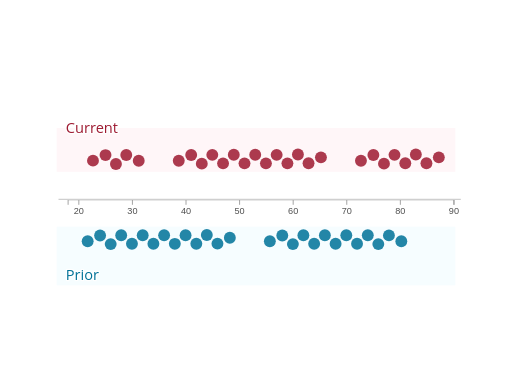
t = 0.00 s
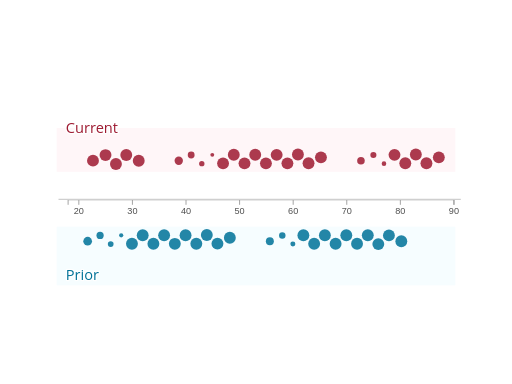
t = 0.40 s
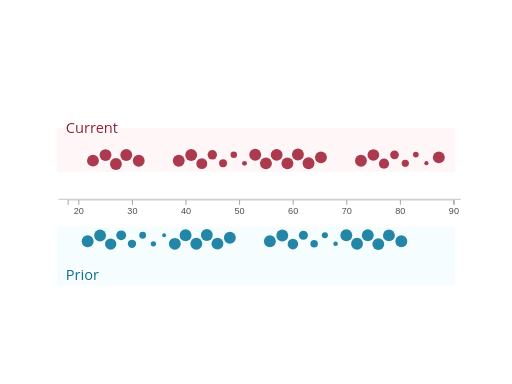
t = 0.77 s
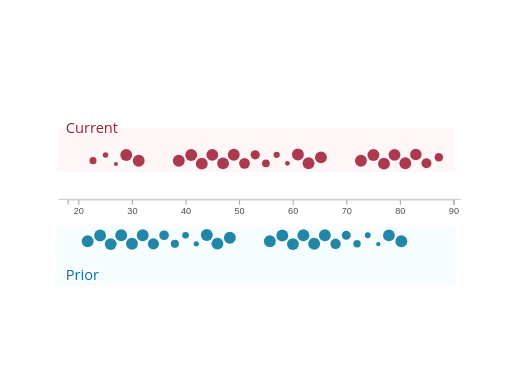
t = 1.16 s
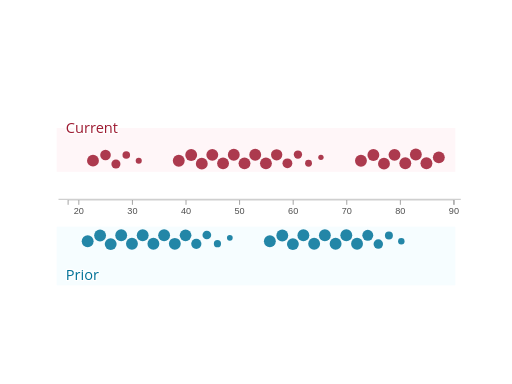
t = 1.50 s
t = 1.94 s: frame unchanged from t = 0.00 s, image omitted

The animated SVG that drew these frames (rendered in a browser with its animation timeline set to each time). Animation: 54 SMIL elements (animate=54); one cycle of 1.94 s.

<?xml version="1.0" encoding="UTF-8"?>
<svg xmlns="http://www.w3.org/2000/svg" id="mirrored-beeswarm" data-pattern-id="d3-pattern-mirrored-beeswarm" role="img" viewBox="0 0 560 420" font-family="Open Sans, Arial, sans-serif" aria-labelledby="mirrored-beeswarm-title mirrored-beeswarm-desc"><rect x="62" y="248" width="436" height="64" fill="#cdf3ff" fill-opacity="0.18"></rect><rect x="62" y="140" width="436" height="48" fill="#ffccd5" fill-opacity="0.18"></rect><title id="mirrored-beeswarm-title">Mirrored beeswarm</title><desc id="mirrored-beeswarm-desc">Two groups mirror around a central quantitative axis.</desc><g class="axis" transform="translate(0,218)" fill="none" font-size="10" font-family="sans-serif" text-anchor="middle"><path class="domain" stroke="#9c9c9c" d="M74.5,6V0.5H496.5V6"></path><g class="tick" opacity="1" transform="translate(86.22222222222221,0)"><line stroke="#9c9c9c" y2="6"></line><text fill="currentColor" y="9" dy="0.71em" style="fill: rgb(79, 79, 79);">20</text></g><g class="tick" opacity="1" transform="translate(144.83333333333331,0)"><line stroke="#9c9c9c" y2="6"></line><text fill="currentColor" y="9" dy="0.71em" style="fill: rgb(79, 79, 79);">30</text></g><g class="tick" opacity="1" transform="translate(203.44444444444446,0)"><line stroke="#9c9c9c" y2="6"></line><text fill="currentColor" y="9" dy="0.71em" style="fill: rgb(79, 79, 79);">40</text></g><g class="tick" opacity="1" transform="translate(262.05555555555554,0)"><line stroke="#9c9c9c" y2="6"></line><text fill="currentColor" y="9" dy="0.71em" style="fill: rgb(79, 79, 79);">50</text></g><g class="tick" opacity="1" transform="translate(320.6666666666667,0)"><line stroke="#9c9c9c" y2="6"></line><text fill="currentColor" y="9" dy="0.71em" style="fill: rgb(79, 79, 79);">60</text></g><g class="tick" opacity="1" transform="translate(379.27777777777777,0)"><line stroke="#9c9c9c" y2="6"></line><text fill="currentColor" y="9" dy="0.71em" style="fill: rgb(79, 79, 79);">70</text></g><g class="tick" opacity="1" transform="translate(437.8888888888889,0)"><line stroke="#9c9c9c" y2="6"></line><text fill="currentColor" y="9" dy="0.71em" style="fill: rgb(79, 79, 79);">80</text></g><g class="tick" opacity="1" transform="translate(496.5,0)"><line stroke="#9c9c9c" y2="6"></line><text fill="currentColor" y="9" dy="0.71em" style="fill: rgb(79, 79, 79);">90</text></g></g><line x1="64" x2="504" y1="218" y2="218" stroke="#cfcfcf" stroke-width="1.4"></line><g><circle cx="95.87535657042531" cy="263.83138634563664" fill="#007298" fill-opacity="0.86" r="6.5"><animate attributeName="r" from="2" to="6.5" dur="0.55s" begin="0.06s" fill="freeze"></animate></circle><circle cx="195.5137487767977" cy="175.82985157526113" fill="#9e1b32" fill-opacity="0.86" r="6.5"><animate attributeName="r" from="2" to="6.5" dur="0.55s" begin="0.08499999999999999s" fill="freeze"></animate></circle><circle cx="295.15313323914006" cy="263.8313830660119" fill="#007298" fill-opacity="0.86" r="6.5"><animate attributeName="r" from="2" to="6.5" dur="0.55s" begin="0.11s" fill="freeze"></animate></circle><circle cx="394.7910719386851" cy="175.82681717458047" fill="#9e1b32" fill-opacity="0.86" r="6.5"><animate attributeName="r" from="2" to="6.5" dur="0.55s" begin="0.135s" fill="freeze"></animate></circle><circle cx="109.45755931500332" cy="257.51481137543027" fill="#007298" fill-opacity="0.86" r="6.5"><animate attributeName="r" from="2" to="6.5" dur="0.55s" begin="0.16s" fill="freeze"></animate></circle><circle cx="209.09691106080774" cy="169.51535488958305" fill="#9e1b32" fill-opacity="0.86" r="6.5"><animate attributeName="r" from="2" to="6.5" dur="0.55s" begin="0.185s" fill="freeze"></animate></circle><circle cx="308.73534011680437" cy="257.51481697438885" fill="#007298" fill-opacity="0.86" r="6.5"><animate attributeName="r" from="2" to="6.5" dur="0.55s" begin="0.21000000000000002s" fill="freeze"></animate></circle><circle cx="408.3755198621497" cy="169.5150547330031" fill="#9e1b32" fill-opacity="0.86" r="6.5"><animate attributeName="r" from="2" to="6.5" dur="0.55s" begin="0.23500000000000001s" fill="freeze"></animate></circle><circle cx="121.07345319193988" cy="266.9929754117627" fill="#007298" fill-opacity="0.86" r="6.5"><animate attributeName="r" from="2" to="6.5" dur="0.55s" begin="0.26s" fill="freeze"></animate></circle><circle cx="220.7125347068864" cy="178.99385570577334" fill="#9e1b32" fill-opacity="0.86" r="6.5"><animate attributeName="r" from="2" to="6.5" dur="0.55s" begin="0.28500000000000003s" fill="freeze"></animate></circle><circle cx="320.35123459571145" cy="266.99298057967144" fill="#007298" fill-opacity="0.86" r="6.5"><animate attributeName="r" from="2" to="6.5" dur="0.55s" begin="0.31s" fill="freeze"></animate></circle><circle cx="419.9855343379481" cy="179.0003366127178" fill="#9e1b32" fill-opacity="0.86" r="6.5"><animate attributeName="r" from="2" to="6.5" dur="0.55s" begin="0.335s" fill="freeze"></animate></circle><circle cx="132.55698895483738" cy="257.3562149223951" fill="#007298" fill-opacity="0.86" r="6.5"><animate attributeName="r" from="2" to="6.5" dur="0.55s" begin="0.36000000000000004s" fill="freeze"></animate></circle><circle cx="232.19562311990353" cy="169.35656199810123" fill="#9e1b32" fill-opacity="0.86" r="6.5"><animate attributeName="r" from="2" to="6.5" dur="0.55s" begin="0.385s" fill="freeze"></animate></circle><circle cx="331.83472586262826" cy="257.35616750691156" fill="#007298" fill-opacity="0.86" r="6.5"><animate attributeName="r" from="2" to="6.5" dur="0.55s" begin="0.41000000000000003s" fill="freeze"></animate></circle><circle cx="431.48179038039444" cy="169.3790069509433" fill="#9e1b32" fill-opacity="0.86" r="6.5"><animate attributeName="r" from="2" to="6.5" dur="0.55s" begin="0.435s" fill="freeze"></animate></circle><circle cx="144.32296504398258" cy="266.6440573380378" fill="#007298" fill-opacity="0.86" r="6.5"><animate attributeName="r" from="2" to="6.5" dur="0.55s" begin="0.46s" fill="freeze"></animate></circle><circle cx="243.96194896766605" cy="178.64395908091174" fill="#9e1b32" fill-opacity="0.86" r="6.5"><animate attributeName="r" from="2" to="6.5" dur="0.55s" begin="0.48500000000000004s" fill="freeze"></animate></circle><circle cx="343.6007512292966" cy="266.6439440727833" fill="#007298" fill-opacity="0.86" r="6.5"><animate attributeName="r" from="2" to="6.5" dur="0.55s" begin="0.51s" fill="freeze"></animate></circle><circle cx="443.28675599258895" cy="178.6188840073095" fill="#9e1b32" fill-opacity="0.86" r="6.5"><animate attributeName="r" from="2" to="6.5" dur="0.55s" begin="0.535s" fill="freeze"></animate></circle><circle cx="156.06224727315413" cy="257.3220810171285" fill="#007298" fill-opacity="0.86" r="6.5"><animate attributeName="r" from="2" to="6.5" dur="0.55s" begin="0.56s" fill="freeze"></animate></circle><circle cx="255.70117994314882" cy="169.32191684344053" fill="#9e1b32" fill-opacity="0.86" r="6.5"><animate attributeName="r" from="2" to="6.5" dur="0.55s" begin="0.585s" fill="freeze"></animate></circle><circle cx="355.3405015475546" cy="257.32254757831896" fill="#007298" fill-opacity="0.86" r="6.5"><animate attributeName="r" from="2" to="6.5" dur="0.55s" begin="0.6100000000000001s" fill="freeze"></animate></circle><circle cx="454.8116981390101" cy="169.03241876265835" fill="#9e1b32" fill-opacity="0.86" r="6.5"><animate attributeName="r" from="2" to="6.5" dur="0.55s" begin="0.635s" fill="freeze"></animate></circle><circle cx="167.77842221532438" cy="266.673229214151" fill="#007298" fill-opacity="0.86" r="6.5"><animate attributeName="r" from="2" to="6.5" dur="0.55s" begin="0.6600000000000001s" fill="freeze"></animate></circle><circle cx="267.4172484498535" cy="178.6731985819169" fill="#9e1b32" fill-opacity="0.86" r="6.5"><animate attributeName="r" from="2" to="6.5" dur="0.55s" begin="0.685s" fill="freeze"></animate></circle><circle cx="367.05553842523676" cy="266.67515007819594" fill="#007298" fill-opacity="0.86" r="6.5"><animate attributeName="r" from="2" to="6.5" dur="0.55s" begin="0.71s" fill="freeze"></animate></circle><circle cx="466.4067415988746" cy="178.5146702260393" fill="#9e1b32" fill-opacity="0.86" r="6.5"><animate attributeName="r" from="2" to="6.5" dur="0.55s" begin="0.7350000000000001s" fill="freeze"></animate></circle><circle cx="179.4990866243237" cy="257.32773905489626" fill="#007298" fill-opacity="0.86" r="6.5"><animate attributeName="r" from="2" to="6.5" dur="0.55s" begin="0.76s" fill="freeze"></animate></circle><circle cx="279.13797930212075" cy="169.32779250065926" fill="#9e1b32" fill-opacity="0.86" r="6.5"><animate attributeName="r" from="2" to="6.5" dur="0.55s" begin="0.7850000000000001s" fill="freeze"></animate></circle><circle cx="378.77202538256034" cy="257.324570814715" fill="#007298" fill-opacity="0.86" r="6.5"><animate attributeName="r" from="2" to="6.5" dur="0.55s" begin="0.81s" fill="freeze"></animate></circle><circle cx="479.9719988614602" cy="172.11281148619807" fill="#9e1b32" fill-opacity="0.86" r="6.5"><animate attributeName="r" from="2" to="6.5" dur="0.55s" begin="0.835s" fill="freeze"></animate></circle><circle cx="191.21723925190568" cy="266.67622448212256" fill="#007298" fill-opacity="0.86" r="6.5"><animate attributeName="r" from="2" to="6.5" dur="0.55s" begin="0.8600000000000001s" fill="freeze"></animate></circle><circle cx="290.85615737011693" cy="178.67624617430621" fill="#9e1b32" fill-opacity="0.86" r="6.5"><animate attributeName="r" from="2" to="6.5" dur="0.55s" begin="0.885s" fill="freeze"></animate></circle><circle cx="390.5087364961154" cy="266.6496000165321" fill="#007298" fill-opacity="0.86" r="6.5"><animate attributeName="r" from="2" to="6.5" dur="0.55s" begin="0.9100000000000001s" fill="freeze"></animate></circle><circle cx="101.70771649691883" cy="175.69603783378545" fill="#9e1b32" fill-opacity="0.86" r="6.5"><animate attributeName="r" from="2" to="6.5" dur="0.55s" begin="0.935s" fill="freeze"></animate></circle><circle cx="202.95317370310917" cy="257.35021111313984" fill="#007298" fill-opacity="0.86" r="6.5"><animate attributeName="r" from="2" to="6.5" dur="0.55s" begin="0.96s" fill="freeze"></animate></circle><circle cx="302.5920580748431" cy="169.35018995775454" fill="#9e1b32" fill-opacity="0.86" r="6.5"><animate attributeName="r" from="2" to="6.5" dur="0.55s" begin="0.9850000000000001s" fill="freeze"></animate></circle><circle cx="402.26942467774444" cy="257.3529405426253" fill="#007298" fill-opacity="0.86" r="6.5"><animate attributeName="r" from="2" to="6.5" dur="0.55s" begin="1.01s" fill="freeze"></animate></circle><circle cx="115.39508928231851" cy="169.60893775089056" fill="#9e1b32" fill-opacity="0.86" r="6.5"><animate attributeName="r" from="2" to="6.5" dur="0.55s" begin="1.0350000000000001s" fill="freeze"></animate></circle><circle cx="214.71379426597434" cy="266.6469559252963" fill="#007298" fill-opacity="0.86" r="6.5"><animate attributeName="r" from="2" to="6.5" dur="0.55s" begin="1.06s" fill="freeze"></animate></circle><circle cx="314.3526651790438" cy="178.6469516623966" fill="#9e1b32" fill-opacity="0.86" r="6.5"><animate attributeName="r" from="2" to="6.5" dur="0.55s" begin="1.0850000000000002s" fill="freeze"></animate></circle><circle cx="413.7766940217077" cy="266.96068824020136" fill="#007298" fill-opacity="0.86" r="6.5"><animate attributeName="r" from="2" to="6.5" dur="0.55s" begin="1.11s" fill="freeze"></animate></circle><circle cx="126.78716074351216" cy="179.3563039942769" fill="#9e1b32" fill-opacity="0.86" r="6.5"><animate attributeName="r" from="2" to="6.5" dur="0.55s" begin="1.135s" fill="freeze"></animate></circle><circle cx="226.22115126491877" cy="257.03931384187155" fill="#007298" fill-opacity="0.86" r="6.5"><animate attributeName="r" from="2" to="6.5" dur="0.55s" begin="1.1600000000000001s" fill="freeze"></animate></circle><circle cx="325.8600480017454" cy="169.03934074350437" fill="#9e1b32" fill-opacity="0.86" r="6.5"><animate attributeName="r" from="2" to="6.5" dur="0.55s" begin="1.185s" fill="freeze"></animate></circle><circle cx="425.379054665636" cy="257.48747069782326" fill="#007298" fill-opacity="0.86" r="6.5"><animate attributeName="r" from="2" to="6.5" dur="0.55s" begin="1.2100000000000002s" fill="freeze"></animate></circle><circle cx="138.10987717882847" cy="169.54915251153312" fill="#9e1b32" fill-opacity="0.86" r="6.5"><animate attributeName="r" from="2" to="6.5" dur="0.55s" begin="1.235s" fill="freeze"></animate></circle><circle cx="237.8235032789336" cy="266.512542133047" fill="#007298" fill-opacity="0.86" r="6.5"><animate attributeName="r" from="2" to="6.5" dur="0.55s" begin="1.2600000000000002s" fill="freeze"></animate></circle><circle cx="337.4624066124234" cy="178.51256136058623" fill="#9e1b32" fill-opacity="0.86" r="6.5"><animate attributeName="r" from="2" to="6.5" dur="0.55s" begin="1.2850000000000001s" fill="freeze"></animate></circle><circle cx="438.94506196208636" cy="263.88773990746506" fill="#007298" fill-opacity="0.86" r="6.5"><animate attributeName="r" from="2" to="6.5" dur="0.55s" begin="1.31s" fill="freeze"></animate></circle><circle cx="151.75015629842204" cy="175.78956788042024" fill="#9e1b32" fill-opacity="0.86" r="6.5"><animate attributeName="r" from="2" to="6.5" dur="0.55s" begin="1.3350000000000002s" fill="freeze"></animate></circle><circle cx="251.3895034906122" cy="260.1122579065473" fill="#007298" fill-opacity="0.86" r="6.5"><animate attributeName="r" from="2" to="6.5" dur="0.55s" begin="1.36s" fill="freeze"></animate></circle><circle cx="351.0283793235315" cy="172.1122188443422" fill="#9e1b32" fill-opacity="0.86" r="6.5"><animate attributeName="r" from="2" to="6.5" dur="0.55s" begin="1.3850000000000002s" fill="freeze"></animate></circle></g><text class="mark-label" fill="#9e1b32" x="72" y="146" style="fill: rgb(158, 27, 50); paint-order: stroke; stroke: rgb(255, 255, 255); stroke-width: 3; stroke-linejoin: round;">Current</text><text class="mark-label" fill="#007298" x="72" y="306" style="fill: rgb(0, 114, 152); paint-order: stroke; stroke: rgb(255, 255, 255); stroke-width: 3; stroke-linejoin: round;">Prior</text></svg>
